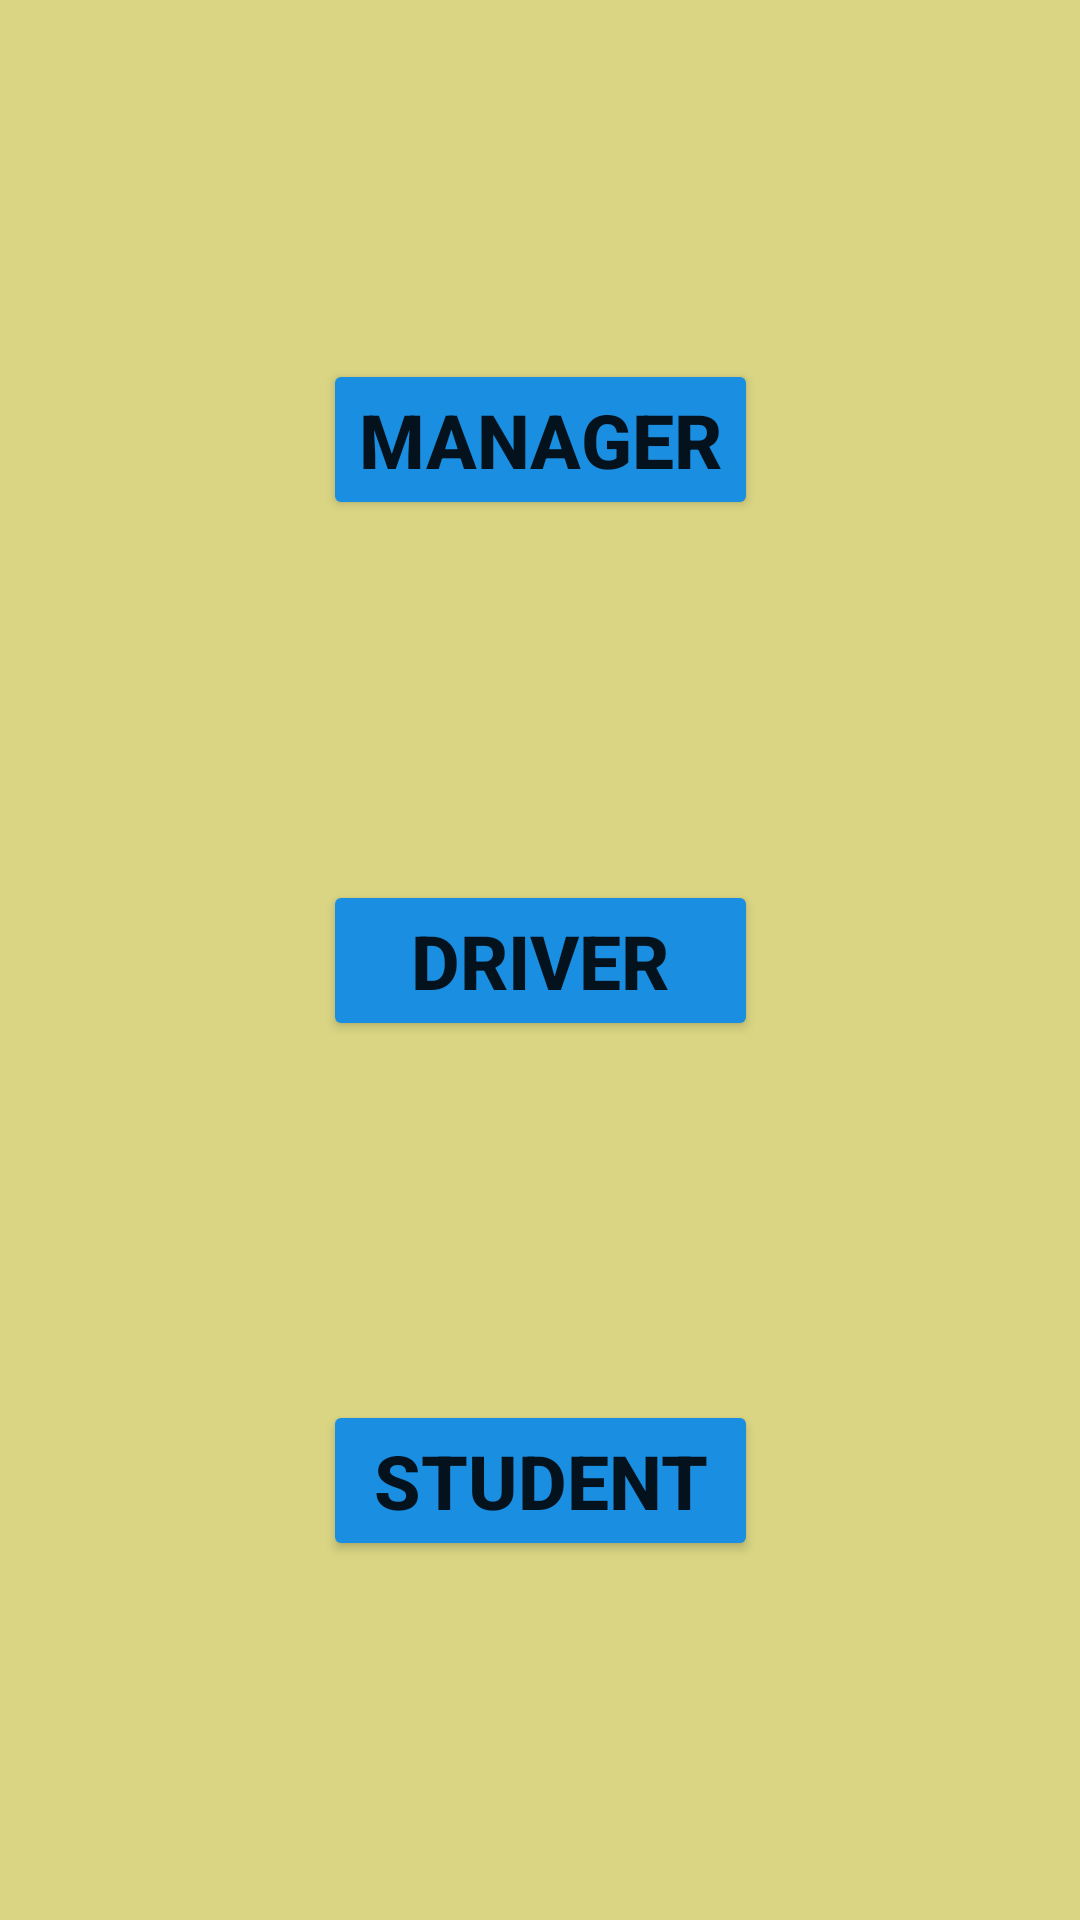

Layout XML and referenced resources for this Android screen:
<!-- AndroidManifest.xml: application theme Theme.BusReservations -->
<!-- res/layout/activity_main.xml -->
<?xml version="1.0" encoding="utf-8"?>
<androidx.constraintlayout.widget.ConstraintLayout xmlns:android="http://schemas.android.com/apk/res/android"
    xmlns:app="http://schemas.android.com/apk/res-auto"
    xmlns:tools="http://schemas.android.com/tools"
    android:layout_width="match_parent"
    android:layout_height="match_parent"
    android:background="@color/yellow"
    tools:context=".MainActivity">


    <Button
        android:id="@+id/button2"
        android:layout_width="wrap_content"
        android:layout_height="wrap_content"
        android:backgroundTint="@color/blue"
        android:text="Manager"
        android:textStyle="bold"
        android:onClick="manager"
        android:textSize="25sp"
        app:layout_constraintBottom_toTopOf="@+id/button"
        app:layout_constraintEnd_toEndOf="parent"
        app:layout_constraintHorizontal_bias="0.5"
        app:layout_constraintStart_toStartOf="parent"
        app:layout_constraintTop_toTopOf="parent" />

    <Button
        android:id="@+id/button"
        android:layout_width="0dp"
        android:layout_height="wrap_content"
        android:backgroundTint="@color/blue"
        android:text="Driver"
        android:textStyle="bold"
        android:textSize="25sp"
        android:onClick="driver"
        app:layout_constraintBottom_toTopOf="@+id/button3"
        app:layout_constraintEnd_toEndOf="@id/button2"
        app:layout_constraintHorizontal_bias="0.5"
        app:layout_constraintStart_toStartOf="@id/button2"
        app:layout_constraintTop_toBottomOf="@+id/button2" />

    <Button
        android:id="@+id/button3"
        android:layout_width="0dp"
        android:layout_height="wrap_content"
        android:backgroundTint="@color/blue"
        android:text="Student"
        android:textStyle="bold"
        android:textSize="25sp"
        app:layout_constraintBottom_toBottomOf="parent"
        app:layout_constraintEnd_toEndOf="@id/button2"
        app:layout_constraintHorizontal_bias="0.5"
        app:layout_constraintStart_toStartOf="@id/button2"
        app:layout_constraintTop_toBottomOf="@+id/button" />

</androidx.constraintlayout.widget.ConstraintLayout>
<!-- resources referenced by this layout -->
<resources>
  <color name="blue">#1A8EE1</color>
  <color name="yellow">#D9D583</color>
  <style name="Theme.BusReservations" parent="Theme.MaterialComponents.DayNight.DarkActionBar">
          
          <item name="colorPrimary">@color/blue</item>
          <item name="colorPrimaryVariant">@color/blue</item>
          <item name="colorOnPrimary">@color/yellow</item>
          
          <item name="colorSecondary">@color/teal_200</item>
          <item name="colorSecondaryVariant">@color/teal_700</item>
          <item name="colorOnSecondary">@color/black</item>
          
          <item name="android:statusBarColor" tools:targetApi="l">?attr/colorPrimaryVariant</item>
          
  
      </style>
  <color name="teal_200">#FF03DAC5</color>
  <color name="teal_700">#FF018786</color>
  <color name="black">#FF000000</color>
</resources>
